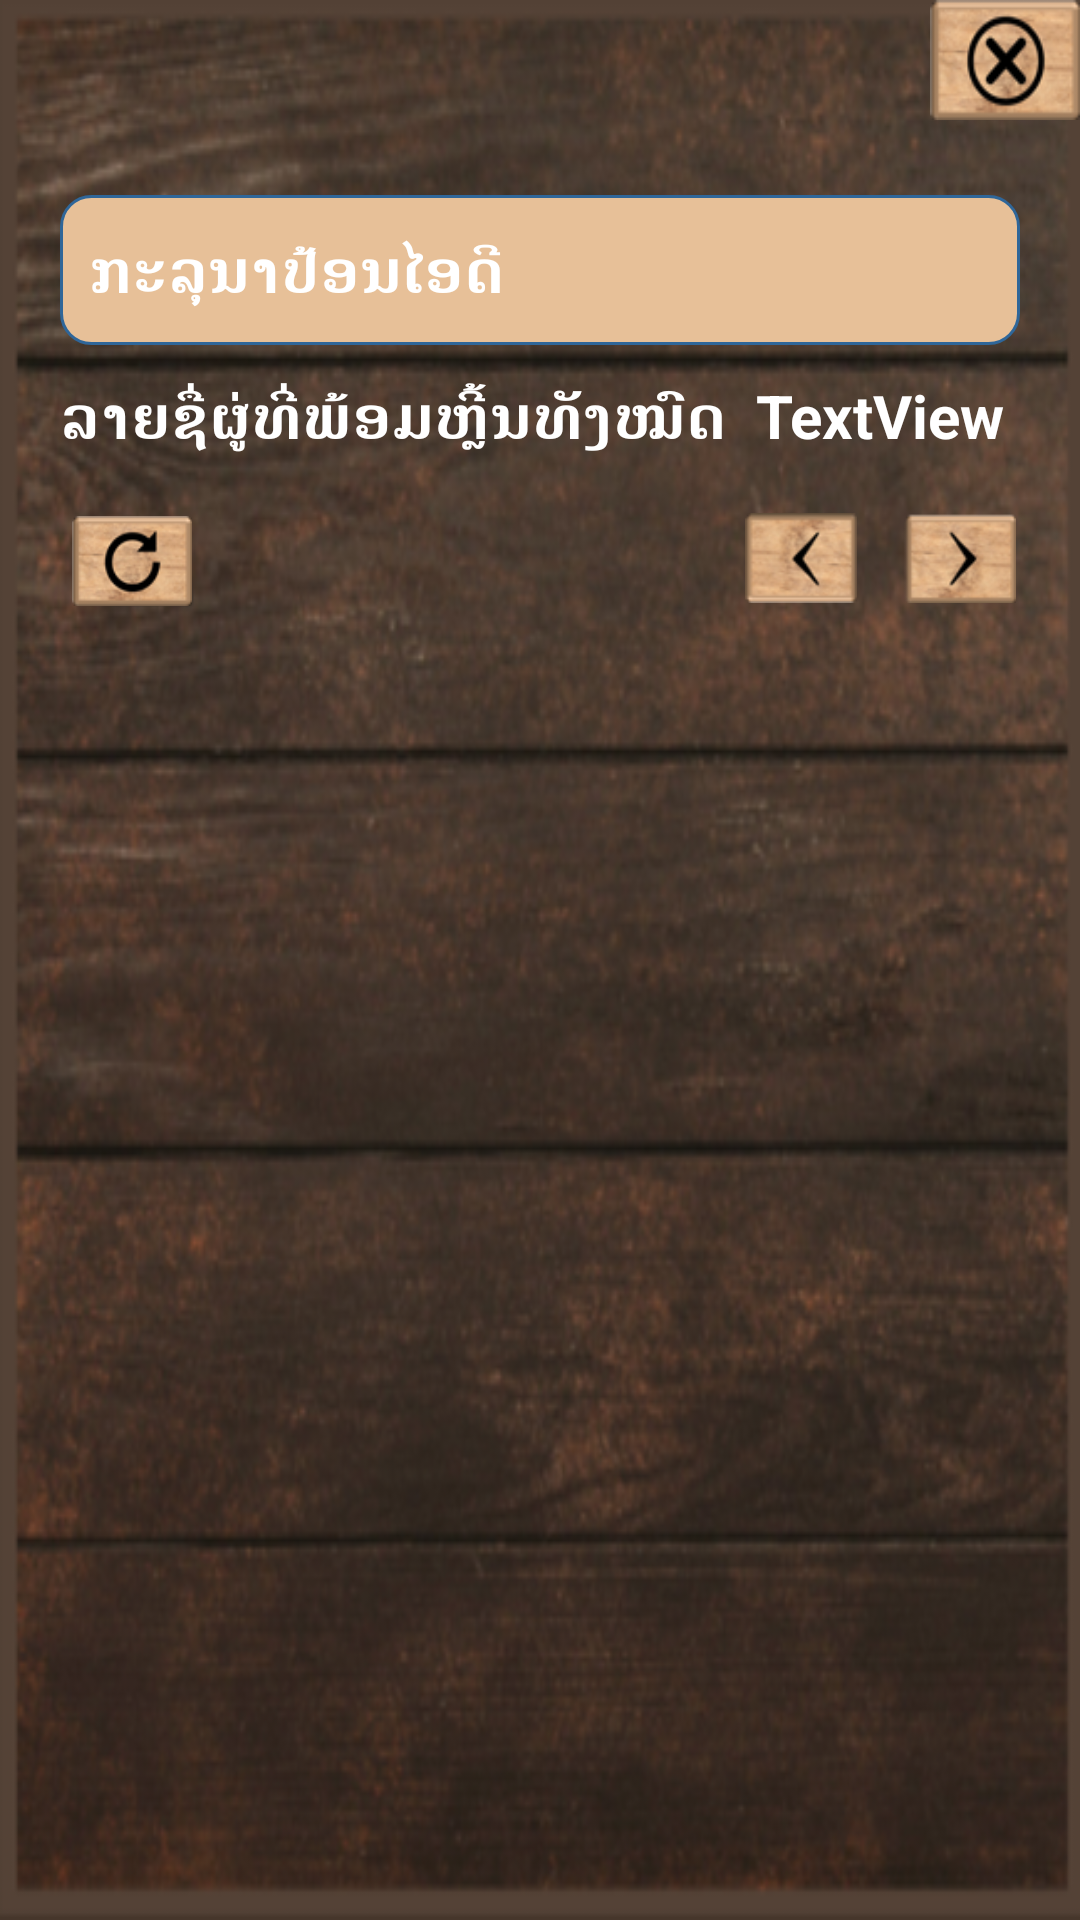

Android layout source for this screen:
<!-- AndroidManifest.xml: application theme AppTheme -->
<!-- res/layout/invite_layout.xml -->
<?xml version="1.0" encoding="utf-8"?>
<LinearLayout
    xmlns:android="http://schemas.android.com/apk/res/android"
    xmlns:tools="http://schemas.android.com/tools"
    android:layout_width="match_parent"
    android:layout_height="match_parent"
    android:background="@drawable/setting_background"
    android:orientation="vertical">
    <RelativeLayout
        android:layout_width="match_parent"
        android:layout_height="40dp">
        <Button
            android:layout_width="50dp"
            android:layout_height="40dp"
            android:layout_alignParentRight="true"
            android:textSize="16dp"
            android:background="@drawable/exit_button"
            android:id="@+id/CloseInvite"/>

    </RelativeLayout>

    <LinearLayout
        android:layout_width="match_parent"
        android:layout_height="match_parent"
        android:orientation="vertical"
        android:padding="20dp">

        <RelativeLayout
            android:layout_width="match_parent"
            android:layout_height="50dp"
            android:layout_marginTop="5dp">

            <EditText
                android:drawableLeft="@drawable/ic_baseline_filter_list_24"
                android:paddingLeft="10dp"
                android:drawablePadding="10dp"
                android:id="@+id/NameIDInput"
                android:layout_width="match_parent"
                android:layout_height="match_parent"
                android:layout_centerInParent="true"
                android:background="@drawable/edit_text_design"
                android:hint="@string/CreateGroupActivityPleaseEnterId"
                android:inputType="textPersonName"
                android:maxLength="15"
                android:textColorHint="@color/colorWhite"
                android:textSize="20dp"
                android:lines="1"
                android:maxLines="1"
                android:singleLine="true"
                android:imeOptions="actionDone"
                android:textStyle="bold"
                android:focusable="true"/>

        </RelativeLayout>

        <RelativeLayout
            android:layout_width="match_parent"
            android:layout_height="37dp"
            android:layout_marginBottom="5dp"
            android:layout_marginTop="5dp">

            <TextView
                android:id="@+id/titleInvite"
                android:layout_width="wrap_content"
                android:layout_height="match_parent"
                android:layout_alignParentLeft="true"
                android:gravity="center"
                android:text="@string/InvitationLayoutAllOnlineId"
                android:textAlignment="center"
                android:textColor="@color/colorWhite"
                android:textSize="20dp"
                android:textStyle="bold" />

            <TextView
                android:id="@+id/singlePageSize"
                android:layout_width="wrap_content"
                android:layout_height="wrap_content"
                android:layout_alignParentTop="true"
                android:layout_alignParentBottom="true"
                android:layout_alignParentRight="true"
                android:layout_marginTop="0dp"
                android:layout_marginEnd="5dp"
                android:layout_marginRight="5dp"
                android:layout_marginBottom="0dp"
                android:textColor="@color/colorWhite"
                android:gravity="center"
                android:textSize="20dp"
                android:textStyle="bold"
                android:text="TextView" />

        </RelativeLayout>

        <RelativeLayout
            android:layout_width="wrap_content"
            android:layout_height="37dp"
            android:layout_marginTop="5dp"
            android:layout_marginBottom="5dp">

            <ImageView
                android:id="@+id/back_list"
                android:layout_width="40dp"
                android:layout_height="30dp"
                android:layout_alignParentTop="true"
                android:layout_alignParentBottom="true"
                android:layout_marginTop="4dp"
                android:layout_marginEnd="13dp"
                android:layout_marginRight="13dp"
                android:layout_marginBottom="3dp"
                android:layout_toStartOf="@+id/forward_list"
                android:layout_toLeftOf="@+id/forward_list"
                android:src="@drawable/previous_arrow" />

            <ImageView
                android:id="@+id/forward_list"
                android:layout_width="40dp"
                android:layout_height="30dp"
                android:layout_alignParentTop="true"
                android:layout_alignParentRight="true"
                android:layout_alignParentBottom="true"
                android:layout_marginTop="4dp"
                android:layout_marginEnd="0dp"
                android:layout_marginRight="0dp"
                android:layout_marginBottom="3dp"
                android:src="@drawable/forward_arrow" />

            <Button
                android:id="@+id/RefreshInvite"
                android:layout_width="40dp"
                android:layout_height="30dp"
                android:layout_alignParentTop="true"
                android:layout_alignParentBottom="true"
                android:layout_marginStart="4dp"
                android:layout_marginLeft="4dp"
                android:layout_marginTop="5dp"
                android:layout_marginBottom="2dp"
                android:background="@drawable/repeat_button"
                android:gravity="center|center_vertical" />

        </RelativeLayout>

        <RelativeLayout
            android:layout_width="match_parent"
            android:layout_height="match_parent">

            <ListView
                android:id="@+id/listInvite"
                android:layout_width="match_parent"
                android:layout_alignParentTop="true"
                android:layout_height="match_parent" />

        </RelativeLayout>

    </LinearLayout>
</LinearLayout>
<!-- resources referenced by this layout -->
<resources>
  <color name="colorWhite">#ffff</color>
  <!-- drawable edit_text_design (drawable-v24) -->
  <?xml version="1.0" encoding="utf-8"?>
  <shape xmlns:android="http://schemas.android.com/apk/res/android" >
  
      <solid android:color="@color/colorSubList" />
  
      <stroke
          android:width="1dp"
          android:color="#2f6699" />
      <corners
          android:radius="10dp"
          />
  
  </shape>
  <!-- drawable exit_button: png bitmap (drawable, 8262 bytes) -->
  <!-- drawable forward_arrow: png bitmap (drawable, 6697 bytes) -->
  <!-- drawable previous_arrow: png bitmap (drawable, 6773 bytes) -->
  <!-- drawable repeat_button: png bitmap (drawable, 7781 bytes) -->
  <!-- drawable setting_background: png bitmap (drawable, 261016 bytes) -->
  <string name="CreateGroupActivityPleaseEnterId">ກະລຸນາປ້ອນໄອດີ</string>
  <string name="InvitationLayoutAllOnlineId">ລາຍຊື່ຜູ່ທີ່ພ້ອມຫຼີ້ນທັງໝົດ</string>
  <style name="AppTheme" parent="Theme.AppCompat.Light.DarkActionBar">
          
          <item name="colorPrimary">#FF533623</item>
          <item name="colorPrimaryDark">#FF533623</item>
          <item name="colorAccent">#FF533623</item>
      </style>
  <color name="colorSubList">#E7C098</color>
</resources>
